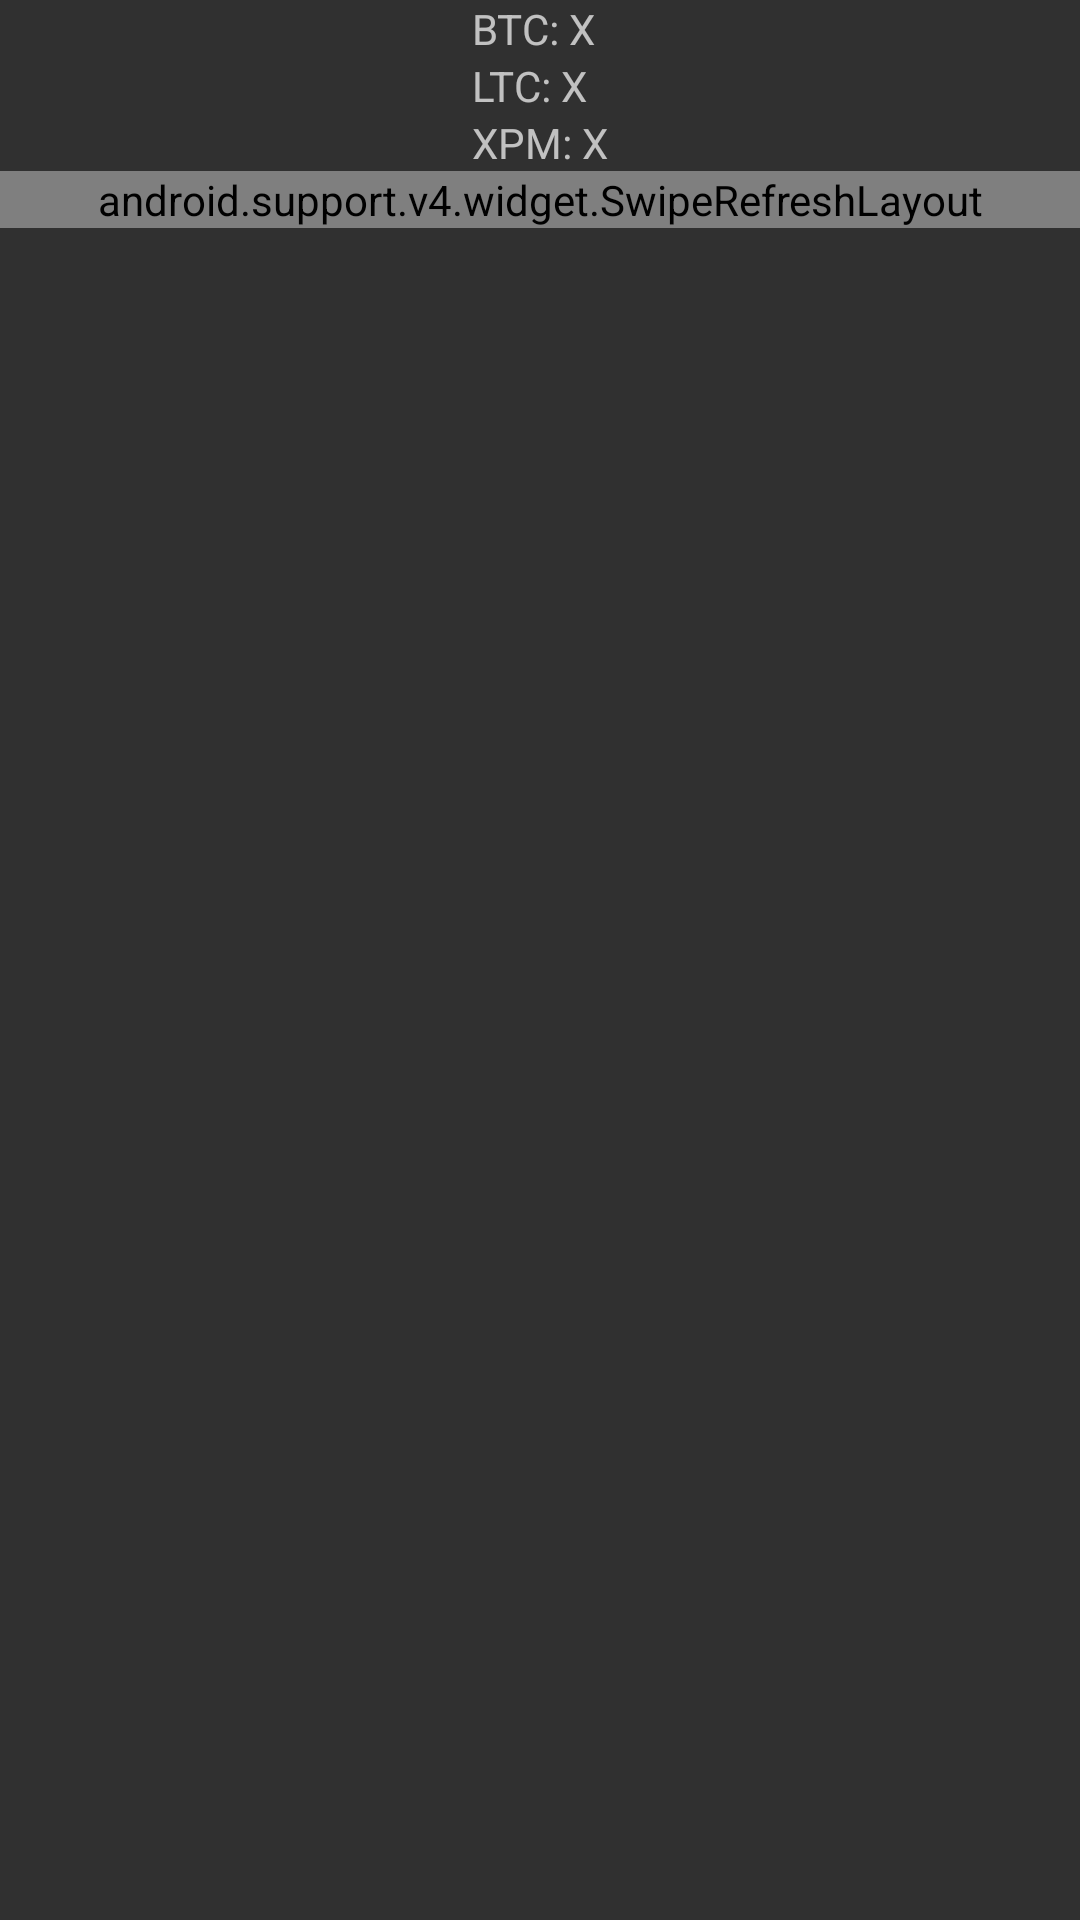

Layout XML and referenced resources for this Android screen:
<!-- AndroidManifest.xml: application theme AppTheme -->
<!-- res/layout/activity_main.xml -->
<RelativeLayout xmlns:android="http://schemas.android.com/apk/res/android"
    xmlns:tools="http://schemas.android.com/tools"
    android:layout_width="match_parent"
    android:layout_height="match_parent"
    tools:context=".MainActivity">

    <RelativeLayout
        android:id="@+id/pricesLayoutTop"
        android:layout_width="wrap_content"
        android:layout_height="wrap_content"
        android:layout_alignParentTop="true"
        android:layout_centerHorizontal="true">


        <TextView
            android:id="@+id/textViewBTCTitle"
            android:layout_width="wrap_content"
            android:layout_height="wrap_content"
            android:layout_alignParentLeft="true"
            android:layout_alignParentTop="true"
            android:text="BTC: " />

        <TextView
            android:id="@+id/textViewBTCprice"
            android:layout_width="wrap_content"
            android:layout_height="wrap_content"
            android:layout_alignParentTop="true"
            android:layout_toRightOf="@+id/textViewBTCTitle"
            android:text="X" />

        <TextView
            android:id="@+id/textViewLTCTitle"
            android:layout_width="wrap_content"
            android:layout_height="wrap_content"
            android:layout_alignParentLeft="true"
            android:layout_below="@+id/textViewBTCTitle"
            android:text="LTC: " />

        <TextView
            android:id="@+id/textViewLTCprice"
            android:layout_width="wrap_content"
            android:layout_height="wrap_content"
            android:layout_alignBaseline="@+id/textViewLTCTitle"
            android:layout_toRightOf="@+id/textViewLTCTitle"
            android:text="X" />

        <TextView
            android:id="@+id/textViewXPMTitle"
            android:layout_width="wrap_content"
            android:layout_height="wrap_content"
            android:layout_alignParentLeft="true"
            android:layout_below="@+id/textViewLTCTitle"
            android:text="XPM: " />

        <TextView
            android:id="@+id/textViewXPMprice"
            android:layout_width="wrap_content"
            android:layout_height="wrap_content"
            android:layout_alignBaseline="@+id/textViewXPMTitle"
            android:layout_toRightOf="@+id/textViewXPMTitle"
            android:text="X" />


    </RelativeLayout>

    <android.support.v4.widget.SwipeRefreshLayout
        android:layout_width="match_parent"
        android:layout_height="wrap_content"
        android:layout_below="@+id/pricesLayoutTop"
        android:overScrollMode="never"
        android:id="@+id/refreshLayout">

        <ListView
            android:id="@+id/listViewMarketsSubscribed"
            android:layout_width="match_parent"
            android:layout_height="wrap_content"
            android:layout_below="@+id/pricesLayoutTop"
            android:layout_marginTop="5dp">

        </ListView>
    </android.support.v4.widget.SwipeRefreshLayout>

</RelativeLayout>
<!-- resources referenced by this layout -->
<resources>
  <style name="AppTheme" parent="Theme.AppCompat">
          <item name="colorPrimaryDark">@color/theme_dark_primary</item>
          <item name="colorPrimary">@color/theme_primary</item>
          <item name="colorAccent">@color/theme_accent</item>
      </style>
  <color name="theme_dark_primary">#303F9F</color>
  <color name="theme_primary">#3F51B5</color>
  <color name="theme_accent">#00BCD4</color>
</resources>
